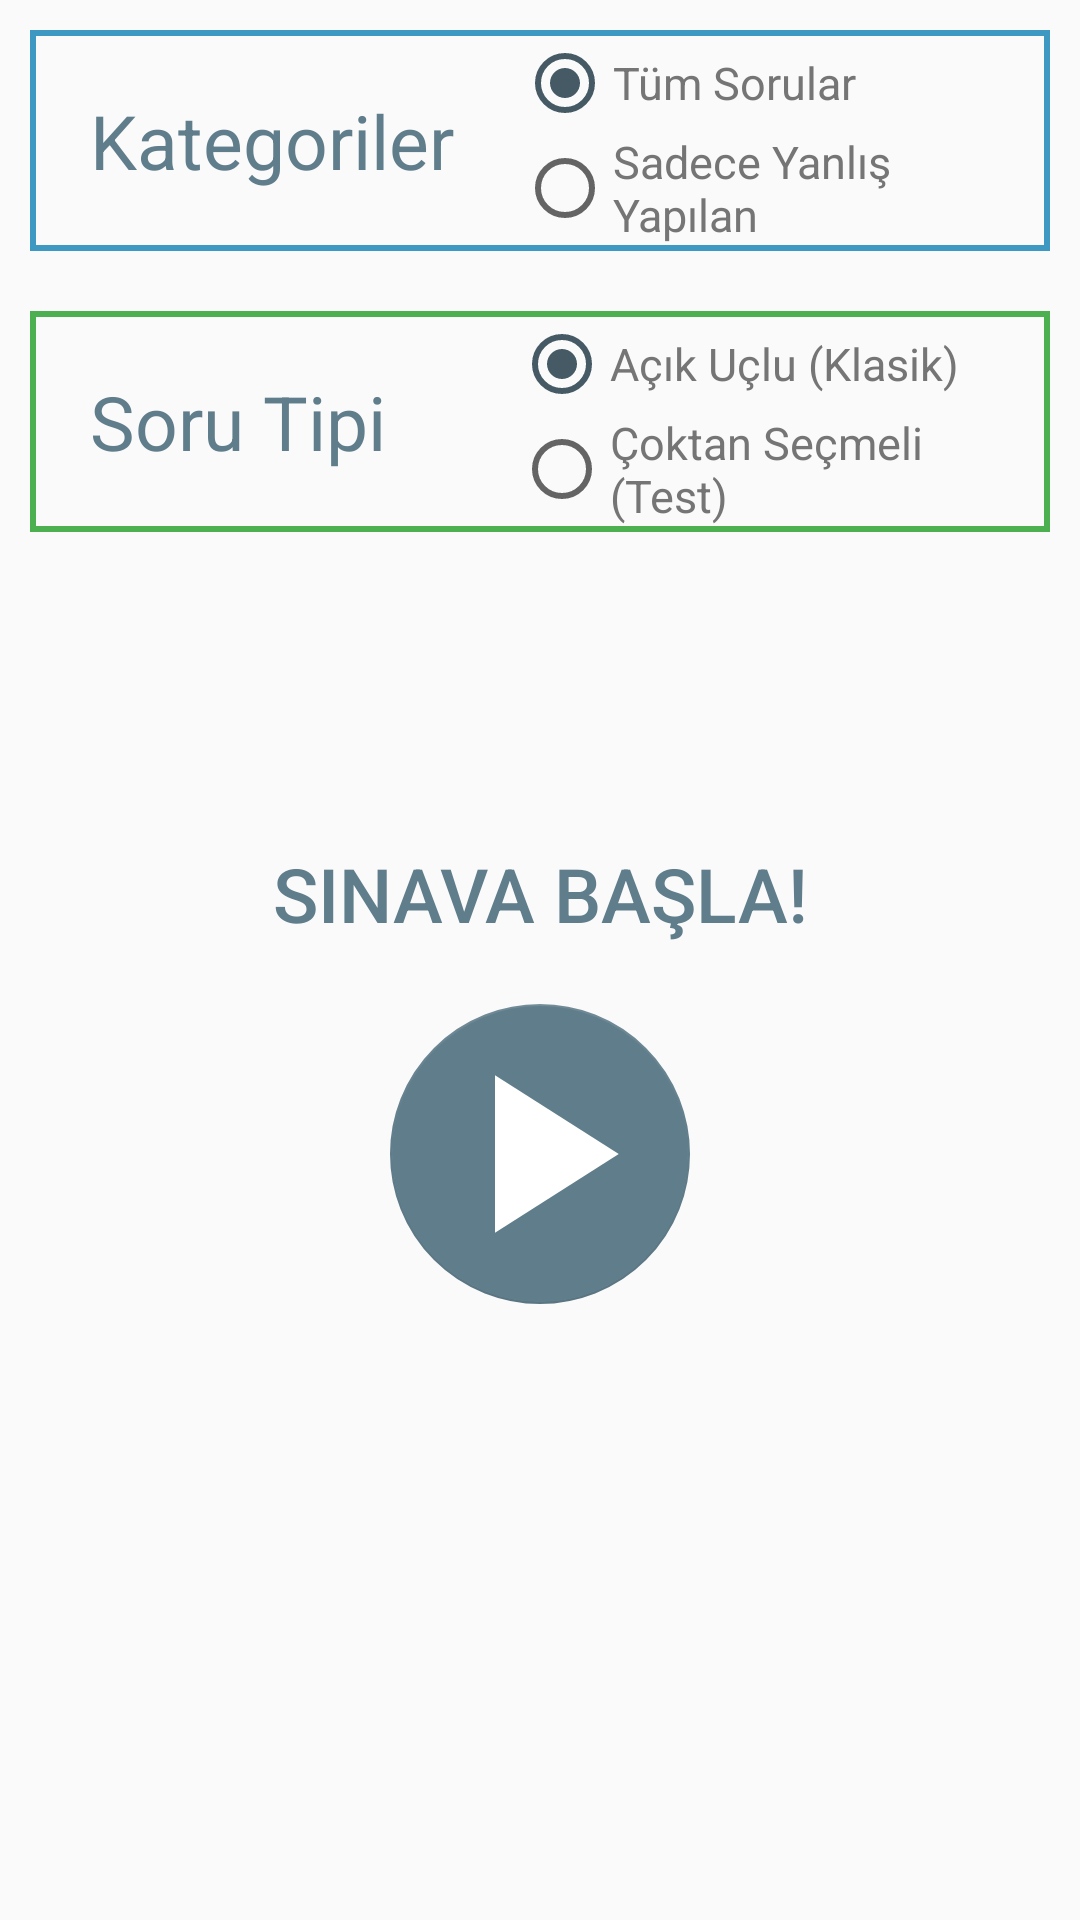

Reconstruct the res/layout file that produces this screen, plus the resources it refers to.
<!-- AndroidManifest.xml: application theme AppTheme -->
<!-- res/layout/fragment_sinav.xml -->
<?xml version="1.0" encoding="utf-8"?>
<TableLayout xmlns:android="http://schemas.android.com/apk/res/android"
    xmlns:app="http://schemas.android.com/apk/res-auto"
    xmlns:tools="http://schemas.android.com/tools"
    android:id="@+id/sinavLayout"
    android:layout_width="match_parent"
    android:layout_height="match_parent"
    android:layout_margin="30dp"
    tools:context=".Fragments.sinavFragment">

    <TableRow
        android:layout_width="match_parent"
        android:layout_height="wrap_content"
        android:layout_margin="10dp"
        android:background="@drawable/square_soru">

        <TextView
            android:layout_gravity="center_vertical"
            android:padding="20dp"
            android:text="@string/kategoriler"
            android:textColor="@color/primary"
            android:textSize="25sp" />

        <RadioGroup
            android:layout_width="match_parent"
            android:layout_height="wrap_content"
            android:layout_gravity="center"
            android:layout_weight="1">

            <RadioButton
                android:id="@+id/kategori_tum"
                android:layout_width="wrap_content"
                android:layout_height="wrap_content"
                android:layout_gravity="start"
                android:checked="true"
                android:text="@string/tumSorular"
                android:textColor="@color/secondary_text"
                android:textSize="15sp" />

            <RadioButton
                android:id="@+id/kategori_sadece"
                android:layout_width="wrap_content"
                android:layout_height="wrap_content"
                android:layout_gravity="start"
                android:checked="false"
                android:text="@string/sadeceYanlis"
                android:textColor="@color/secondary_text"
                android:textSize="15sp" />
        </RadioGroup>
    </TableRow>

    <TableRow
        android:layout_width="match_parent"
        android:layout_height="wrap_content"
        android:layout_margin="10dp"
        android:background="@drawable/square_ipucu">

        <TextView
            android:layout_gravity="center_vertical"
            android:padding="20dp"
            android:text="@string/soruTipi"
            android:textColor="@color/primary"
            android:textSize="25sp" />

        <RadioGroup
            android:layout_width="match_parent"
            android:layout_height="wrap_content"
            android:layout_gravity="center"
            android:layout_weight="1">

            <RadioButton
                android:id="@+id/soru_klasik"
                android:layout_width="wrap_content"
                android:layout_height="wrap_content"
                android:layout_gravity="start"
                android:checked="true"
                android:text="@string/acikUclu"
                android:textColor="@color/secondary_text"
                android:textSize="15sp" />

            <RadioButton
                android:id="@+id/soru_test"
                android:layout_width="wrap_content"
                android:layout_height="wrap_content"
                android:layout_gravity="start"
                android:checked="false"
                android:text="@string/test"
                android:textColor="@color/secondary_text"
                android:textSize="15sp" />
        </RadioGroup>
    </TableRow>

    <TextView
        android:id="@+id/sinavlarSayiSoru"
        android:layout_width="wrap_content"
        android:layout_height="wrap_content"
        android:fontFamily="sans-serif-medium"
        android:padding="20dp"
        android:textAlignment="center"
        android:textColor="@color/bg_row_background"
        android:textSize="25sp"
        android:typeface="monospace" />

    <TextView
        android:layout_width="wrap_content"
        android:layout_height="wrap_content"
        android:fontFamily="sans-serif-medium"
        android:padding="20dp"
        android:text="@string/sinavaBasla"
        android:textAlignment="center"
        android:textColor="@color/primary"
        android:textSize="25sp"
        android:typeface="monospace" />

    <TableRow
        android:layout_width="match_parent"
        android:layout_height="match_parent"
        android:gravity="center">

        <android.support.design.widget.FloatingActionButton
            android:id="@+id/startFab"
            android:layout_width="100dp"
            android:layout_height="100dp"
            android:layout_gravity="center"
            android:clickable="true"
            android:focusable="true"
            android:src="@drawable/arrov_play"
            app:backgroundTint="@color/primary"
            app:elevation="0dp"
            app:fabCustomSize="100dp"
            app:fabSize="normal"
            app:layout_constraintBottom_toBottomOf="parent"
            app:layout_constraintEnd_toEndOf="parent"
            app:maxImageSize="90dp"
            app:rippleColor="@android:color/holo_purple"
            app:useCompatPadding="false" />
    </TableRow>


</TableLayout>
<!-- resources referenced by this layout -->
<resources>
  <color name="bg_row_background">#FA3131</color>
  <color name="primary">#607D8B</color>
  <color name="secondary_text">#757575</color>
  <!-- drawable arrov_play (drawable) -->
  <vector android:height="100dp" android:tint="#FFFF"
      android:viewportHeight="24.0" android:viewportWidth="24.0"
      android:width="100dp" xmlns:android="http://schemas.android.com/apk/res/android">
      <path android:fillColor="#FF000000" android:pathData="M8,5v14l11,-7z"/>
  </vector>
  <!-- drawable square_ipucu (drawable) -->
  <?xml version="1.0" encoding="utf-8"?>
  <shape xmlns:android="http://schemas.android.com/apk/res/android">
      <stroke android:width="2dp" android:color="@color/accent"/>
  </shape>
  <!-- drawable square_soru (drawable) -->
  <?xml version="1.0" encoding="utf-8"?>
  <shape xmlns:android="http://schemas.android.com/apk/res/android">
      <stroke android:width="2dp" android:color="@color/blue"/>
  </shape>
  <string name="acikUclu">Açık Uçlu (Klasik)</string>
  <string name="kategoriler">Kategoriler</string>
  <string name="sadeceYanlis">Sadece Yanlış Yapılan</string>
  <string name="sinavaBasla">SINAVA BAŞLA!</string>
  <string name="soruTipi">Soru Tipi</string>
  <string name="test">Çoktan Seçmeli (Test)</string>
  <string name="tumSorular">Tüm Sorular</string>
  <style name="AppTheme" parent="Theme.AppCompat.Light.DarkActionBar">
          
          <item name="colorPrimary">@color/primary</item>
          <item name="colorPrimaryDark">@color/primary_dark</item>
          <item name="colorAccent">@color/primary_dark</item>
          <item name="windowNoTitle">true</item>
          <item name="windowActionBar">false</item>
      </style>
  <color name="accent">#4CAF50</color>
  <color name="blue">#3E99C2</color>
  <color name="primary_dark">#455A64</color>
</resources>
